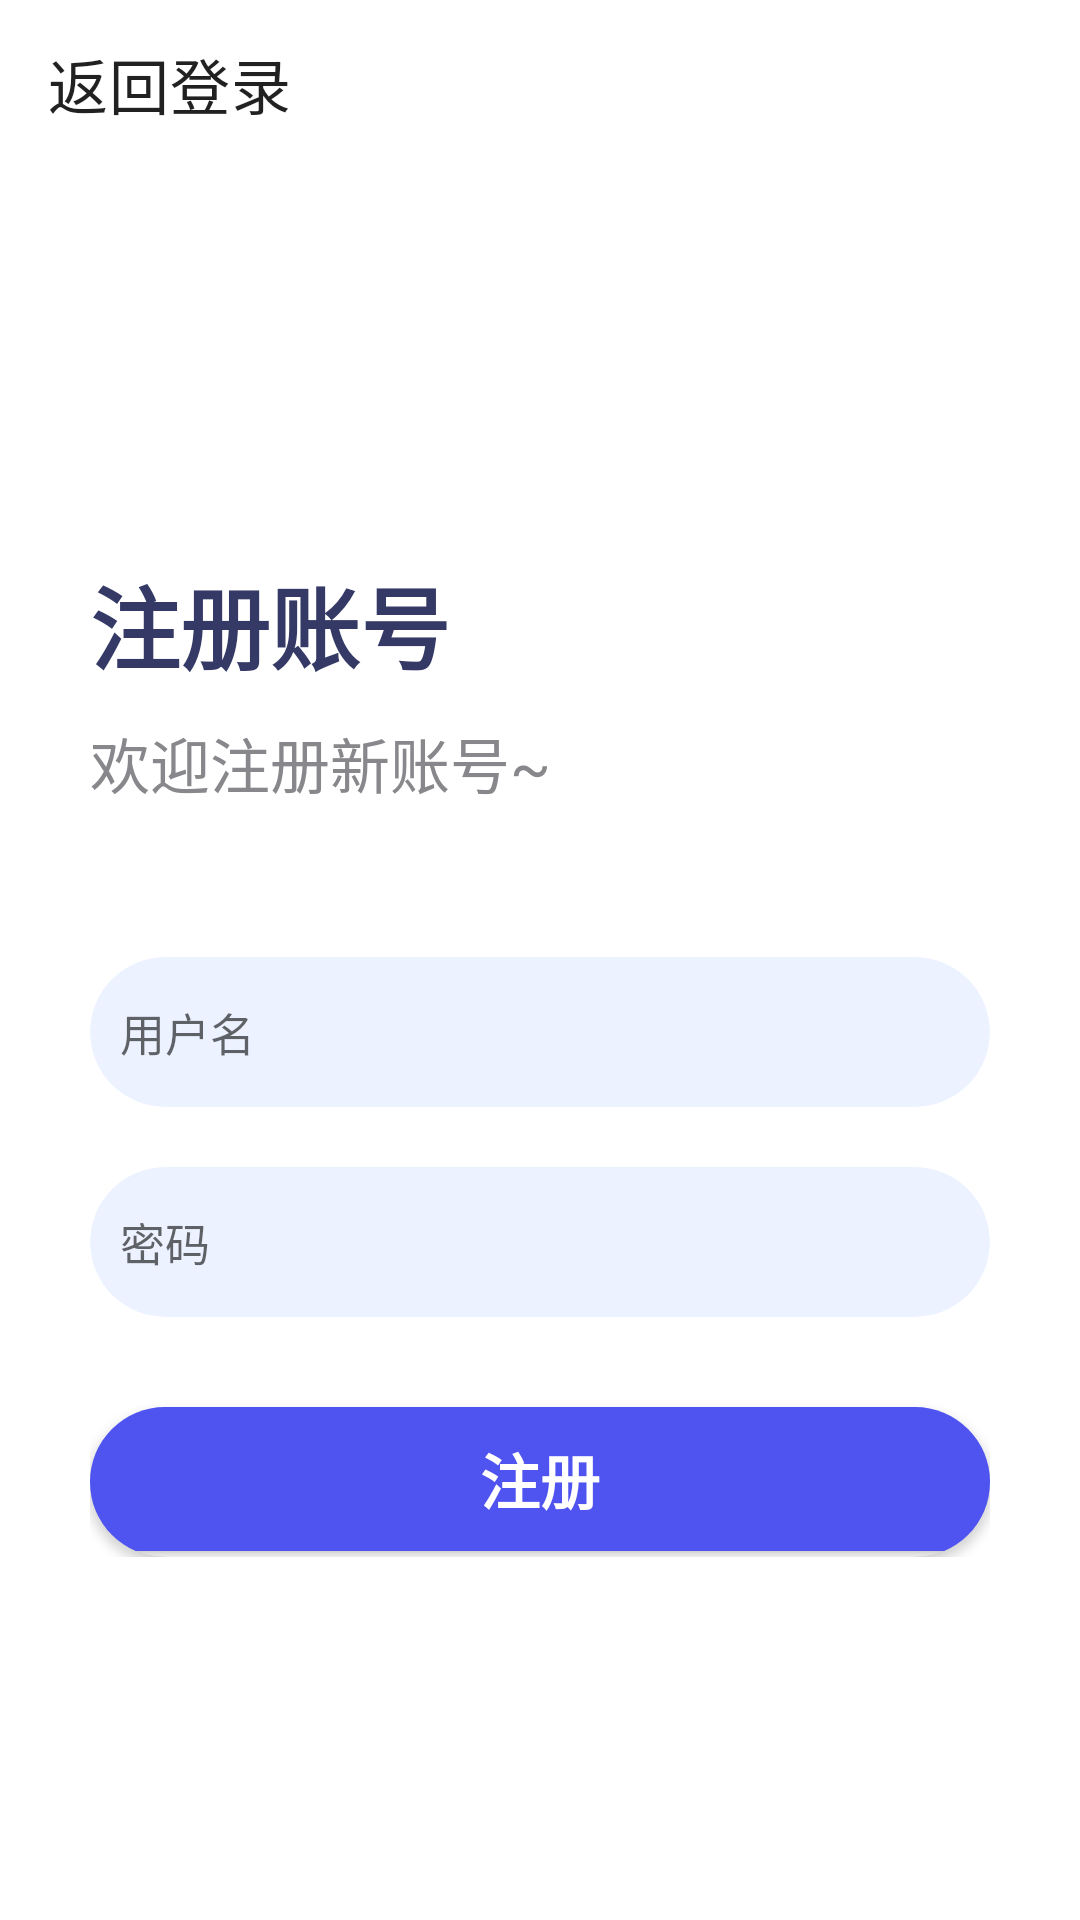

The Android layout XML behind this screen, and the referenced resources:
<!-- AndroidManifest.xml: application theme Theme.MyMemo -->
<!-- res/layout/activity_register.xml -->
<?xml version="1.0" encoding="utf-8"?>
<LinearLayout xmlns:android="http://schemas.android.com/apk/res/android"
    xmlns:app="http://schemas.android.com/apk/res-auto"
    xmlns:tools="http://schemas.android.com/tools"
    android:id="@+id/main"
    android:layout_width="match_parent"
    android:layout_height="match_parent"
    android:orientation="vertical"
    tools:context=".LoginActivity">

    <androidx.appcompat.widget.Toolbar
        android:id="@+id/toolbar_back"
        android:layout_width="match_parent"
        android:layout_height="wrap_content"
        android:navigationIcon="@drawable/baseline_arrow_back_24"
        app:title="返回登录" />


    <LinearLayout
        android:layout_width="match_parent"
        android:layout_height="wrap_content"
        android:orientation="vertical"
        android:layout_marginLeft="30dp"
        android:layout_marginRight="30dp">

        <TextView
            android:layout_width="match_parent"
            android:layout_height="wrap_content"
            android:text="注册账号"
            android:textSize="30sp"
            android:layout_marginTop="130dp"
            android:textStyle="bold"
            android:textColor="#343965"/>

        <TextView
            android:layout_width="match_parent"
            android:layout_height="wrap_content"
            android:text="欢迎注册新账号~"
            android:textSize="20sp"
            android:layout_marginTop="10dp"
            android:textColor="#88888C"/>

        <androidx.cardview.widget.CardView
            android:layout_width="match_parent"
            android:layout_height="50dp"
            android:backgroundTint="#ECF2FF"
            app:cardCornerRadius="25dp"
            android:layout_marginTop="50dp"
            app:cardElevation="0dp">

            <EditText
                android:id="@+id/et_username"
                android:layout_width="match_parent"
                android:layout_height="wrap_content"
                android:layout_gravity="center"
                android:background="@null"
                android:hint="用户名"
                android:minHeight="48dp"
                android:paddingLeft="10dp"
                android:paddingRight="10dp"
                android:textSize="15sp" />
        </androidx.cardview.widget.CardView>

        <androidx.cardview.widget.CardView
            android:layout_width="match_parent"
            android:layout_height="50dp"
            android:backgroundTint="#ECF2FF"
            app:cardCornerRadius="25dp"
            android:layout_marginTop="20dp"
            app:cardElevation="0dp">

            <EditText
                android:id="@+id/et_passwd"
                android:layout_width="match_parent"
                android:layout_height="wrap_content"
                android:layout_gravity="center"
                android:background="@null"
                android:hint="密码"
                android:inputType="textPassword"
                android:minHeight="48dp"
                android:paddingLeft="10dp"
                android:paddingRight="10dp"
                android:textSize="15sp" />
        </androidx.cardview.widget.CardView>

        <androidx.cardview.widget.CardView
            android:layout_width="match_parent"
            android:layout_height="50dp"
            android:background="#5659B8"
            app:cardCornerRadius="25dp"
            android:layout_marginTop="30dp">

            <Button
                android:id="@+id/btn_register"
                android:layout_width="match_parent"
                android:layout_height="wrap_content"
                android:text="注册"
                android:textSize="20sp"
                android:textStyle="bold"
                android:background="#4F53EF"
                android:textColor="#FFFFFF" />

        </androidx.cardview.widget.CardView>



    </LinearLayout>

</LinearLayout>
<!-- resources referenced by this layout -->
<resources>
  <style name="Theme.MyMemo" parent="Theme.MaterialComponents.Light.NoActionBar">
  
  
          <item name="colorPrimary">@color/my_light_primary</item>
          
          <item name="android:statusBarColor" tools:targetApi="l">#fff0bf</item>
          <item name="android:windowLightStatusBar" tools:targetApi="m">true</item>
  
      </style>
  <color name="my_light_primary">#5659B8</color>
</resources>
